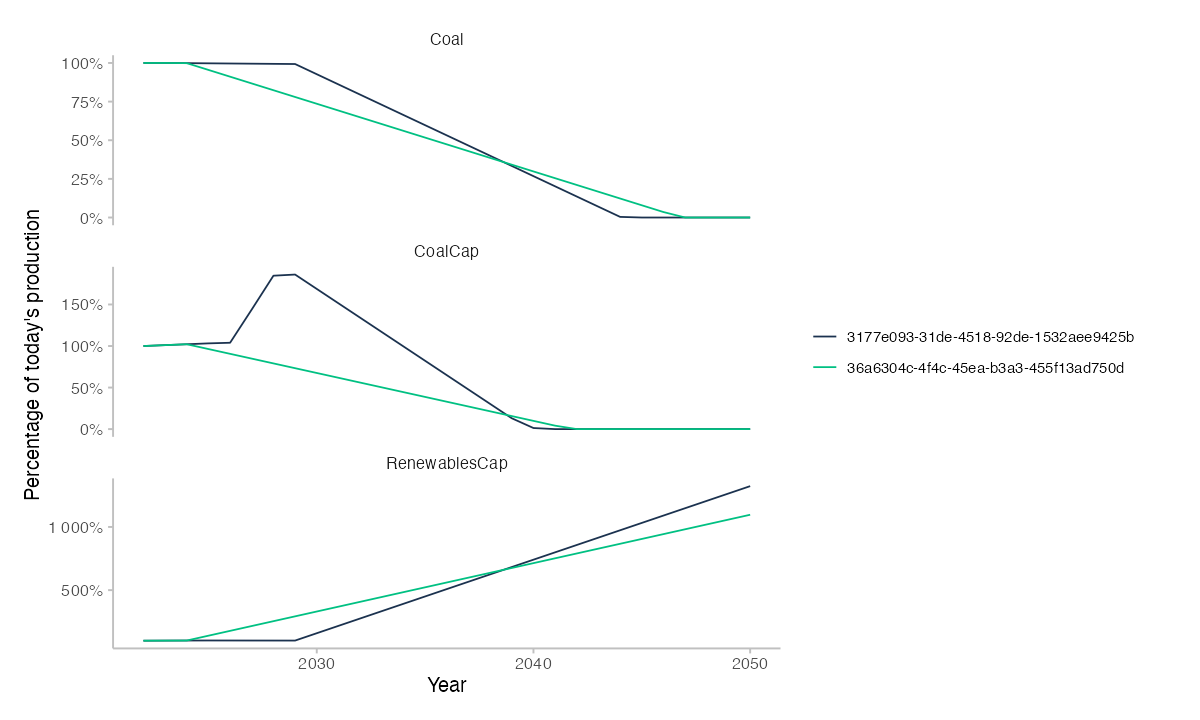

Data behind this chart, as committed beside it:
run_id, asset_id, asset_name, company_id, company_name, country_iso2, sector, technology, year, production_plan_company_technology, production_baseline_scenario, production_target_scenario, production_shock_scenario, pd, net_profit_margin, debt_equity_ratio, volatility, scenario_price_baseline, price_shock_scenario, net_profits_baseline_scenario, net_profits_shock_scenario, discounted_net_profits_baseline_scenario, discounted_net_profits_shock_scenario
3177e093-31de-4518-92de-1532aee9425b, 101, 101, 101, 101, MN, Power, CoalCap, 2022, 641009, 641009, 627118, 641009, 0.03266, 0.06943, 0.1364, 0.05488, 67.56, 67.56, 3006686, 3006686, 3006686, 3006686
3177e093-31de-4518-92de-1532aee9425b, 101, 101, 101, 101, MN, Power, CoalCap, 2023, 647871, 647871, 612011, 647871, 0.03266, 0.06943, 0.1364, 0.05488, 67.62, 67.62, 3041530, 3041530, 2842551, 2842551
3177e093-31de-4518-92de-1532aee9425b, 101, 101, 101, 101, MN, Power, CoalCap, 2024, 654676, 654676, 596904, 654676, 0.03266, 0.06943, 0.1364, 0.05488, 67.67, 67.67, 3075974, 3075974, 2686675, 2686675
3177e093-31de-4518-92de-1532aee9425b, 101, 101, 101, 101, MN, Power, CoalCap, 2025, 661427, 661427, 581796, 661427, 0.03266, 0.06943, 0.1364, 0.05488, 67.72, 67.72, 3110029, 3110029, 2538710, 2538710
3177e093-31de-4518-92de-1532aee9425b, 101, 101, 101, 101, MN, Power, CoalCap, 2026, 666188, 666188, 521518, 666188, 0.03266, 0.06943, 0.1364, 0.05488, 67.77, 67.77, 3134597, 3134597, 2391369, 2391369
3177e093-31de-4518-92de-1532aee9425b, 101, 101, 101, 101, MN, Power, CoalCap, 2027, 1006573, 1006573, 461240, 1006573, 0.03266, 0.06943, 0.1364, 0.05488, 67.81, 67.81, 4739259, 4739259, 3379026, 3379026
3177e093-31de-4518-92de-1532aee9425b, 101, 101, 101, 101, MN, Power, CoalCap, 2028, 1352024, 1352024, 400963, 1352024, 0.03266, 0.06943, 0.1364, 0.05488, 67.85, 67.85, 6369558, 6369558, 4244305, 4244305
3177e093-31de-4518-92de-1532aee9425b, 101, 101, 101, 101, MN, Power, CoalCap, 2029, 1362164, 1362164, 340685, 1362164, 0.03266, 0.06943, 0.1364, 0.05488, 67.89, 67.89, 6420880, 6420880, 3998601, 3998601
3177e093-31de-4518-92de-1532aee9425b, 101, 101, 101, 101, MN, Power, CoalCap, 2030, NA, 1360073, 280407, 1234020, 0.03266, 0.06943, 0.1364, 0.05488, 67.93, 67.93, 6414314, 5819828, 3733189, 3387193
3177e093-31de-4518-92de-1532aee9425b, 101, 101, 101, 101, MN, Power, CoalCap, 2031, NA, 1367353, 246069, 1105876, 0.03266, 0.06943, 0.1364, 0.05488, 67.96, 67.94, 6451713, 5216804, 3509304, 2837596
3177e093-31de-4518-92de-1532aee9425b, 101, 101, 101, 101, MN, Power, CoalCap, 2032, NA, 1374632, 211732, 977731, 0.03266, 0.06943, 0.1364, 0.05488, 67.99, 67.96, 6488919, 4613474, 3298637, 2345256
3177e093-31de-4518-92de-1532aee9425b, 101, 101, 101, 101, MN, Power, CoalCap, 2033, NA, 1381912, 177395, 849587, 0.03266, 0.06943, 0.1364, 0.05488, 68.02, 67.98, 6525945, 4009836, 3100430, 1905044
3177e093-31de-4518-92de-1532aee9425b, 101, 101, 101, 101, MN, Power, CoalCap, 2034, NA, 1389192, 143057, 721443, 0.03266, 0.06943, 0.1364, 0.05488, 68.04, 67.99, 6562804, 3405893, 2913964, 1512257
3177e093-31de-4518-92de-1532aee9425b, 101, 101, 101, 101, MN, Power, CoalCap, 2035, NA, 1396472, 108720, 593299, 0.03266, 0.06943, 0.1364, 0.05488, 68.07, 68.01, 6599506, 2801642, 2738561, 1162582
3177e093-31de-4518-92de-1532aee9425b, 101, 101, 101, 101, MN, Power, CoalCap, 2036, NA, 1398387, 95675, 465155, 0.03266, 0.06943, 0.1364, 0.05488, 68.09, 68.03, 6610705, 2197084, 2563745, 852067
3177e093-31de-4518-92de-1532aee9425b, 101, 101, 101, 101, MN, Power, CoalCap, 2037, NA, 1400303, 82630, 337011, 0.03266, 0.06943, 0.1364, 0.05488, 68.11, 68.05, 6621753, 1592220, 2400028, 577094
3177e093-31de-4518-92de-1532aee9425b, 101, 101, 101, 101, MN, Power, CoalCap, 2038, NA, 1402219, 69585, 208867, 0.03266, 0.06943, 0.1364, 0.05488, 68.13, 68.06, 6632660, 987049, 2246711, 334348
3177e093-31de-4518-92de-1532aee9425b, 101, 101, 101, 101, MN, Power, CoalCap, 2039, NA, 1404135, 56540, 80723, 0.03266, 0.06943, 0.1364, 0.05488, 68.14, 68.08, 6643436, 381572, 2103142, 120796
3177e093-31de-4518-92de-1532aee9425b, 101, 101, 101, 101, MN, Power, CoalCap, 2040, NA, 1406051, 43495, 0, 0.03266, 0.06943, 0.1364, 0.05488, 68.16, 68.1, 6654092, 0, 1968706, 0
3177e093-31de-4518-92de-1532aee9425b, 101, 101, 101, 101, MN, Power, CoalCap, 2041, NA, 1405794, 41926, 0, 0.03266, 0.06943, 0.1364, 0.05488, 68.18, 68.12, 6654351, 0, 1839984, 0
3177e093-31de-4518-92de-1532aee9425b, 101, 101, 101, 101, MN, Power, CoalCap, 2042, NA, 1405537, 40358, 0, 0.03266, 0.06943, 0.1364, 0.05488, 68.19, 68.13, 6654502, 0, 1719650, 0
3177e093-31de-4518-92de-1532aee9425b, 101, 101, 101, 101, MN, Power, CoalCap, 2043, NA, 1405281, 38789, 0, 0.03266, 0.06943, 0.1364, 0.05488, 68.2, 68.15, 6654552, 0, 1607161, 0
3177e093-31de-4518-92de-1532aee9425b, 101, 101, 101, 101, MN, Power, CoalCap, 2044, NA, 1405024, 37221, 0, 0.03266, 0.06943, 0.1364, 0.05488, 68.22, 68.17, 6654508, 0, 1502010, 0
3177e093-31de-4518-92de-1532aee9425b, 101, 101, 101, 101, MN, Power, CoalCap, 2045, NA, 1404767, 35652, 0, 0.03266, 0.06943, 0.1364, 0.05488, 68.23, 68.18, 6654379, 0, 1403720, 0
3177e093-31de-4518-92de-1532aee9425b, 101, 101, 101, 101, MN, Power, CoalCap, 2046, NA, 1403288, 33409, 0, 0.03266, 0.06943, 0.1364, 0.05488, 68.24, 68.2, 6648376, 0, 1310705, 0
3177e093-31de-4518-92de-1532aee9425b, 101, 101, 101, 101, MN, Power, CoalCap, 2047, NA, 1401808, 31165, 0, 0.03266, 0.06943, 0.1364, 0.05488, 68.25, 68.22, 6642297, 0, 1223838, 0
3177e093-31de-4518-92de-1532aee9425b, 101, 101, 101, 101, MN, Power, CoalCap, 2048, NA, 1400329, 28921, 0, 0.03266, 0.06943, 0.1364, 0.05488, 68.25, 68.24, 6636148, 0, 1142715, 0
3177e093-31de-4518-92de-1532aee9425b, 101, 101, 101, 101, MN, Power, CoalCap, 2049, NA, 1398849, 26678, 0, 0.03266, 0.06943, 0.1364, 0.05488, 68.26, 68.25, 6629934, 0, 1066958, 0
3177e093-31de-4518-92de-1532aee9425b, 101, 101, 101, 101, MN, Power, CoalCap, 2050, NA, 1397370, 24434, 0, 0.03266, 0.06943, 0.1364, 0.05488, 68.27, 68.27, 6623660, 0, 996213, 0
3177e093-31de-4518-92de-1532aee9425b, 101, 101, 101, 101, MN, Power, CoalCap, 2051, NA, NA, NA, NA, 0.03266, 0.06943, 0.1364, 0.05488, NA, NA, 6822370, 0, 170559253, 0
3177e093-31de-4518-92de-1532aee9425b, 102, 102, 102, 102, MN, Power, RenewablesCap, 2022, 71349, 71349, 71610, 71349, 0.03266, 0.1622, 0.05387, 0.3402, 65.01, 65.01, 752162, 752162, 752162, 752162
3177e093-31de-4518-92de-1532aee9425b, 102, 102, 102, 102, MN, Power, RenewablesCap, 2023, 71856, 71856, 85798, 71856, 0.03266, 0.1622, 0.05387, 0.3402, 66.25, 66.25, 771938, 771938, 721437, 721437
3177e093-31de-4518-92de-1532aee9425b, 102, 102, 102, 102, MN, Power, RenewablesCap, 2024, 72242, 72242, 99987, 72242, 0.03266, 0.1622, 0.05387, 0.3402, 67.42, 67.42, 789758, 789758, 689805, 689805
3177e093-31de-4518-92de-1532aee9425b, 102, 102, 102, 102, MN, Power, RenewablesCap, 2025, 72546, 72546, 114175, 72546, 0.03266, 0.1622, 0.05387, 0.3402, 68.53, 68.53, 806110, 806110, 658026, 658026
3177e093-31de-4518-92de-1532aee9425b, 102, 102, 102, 102, MN, Power, RenewablesCap, 2026, 72377, 72377, 136938, 72377, 0.03266, 0.1622, 0.05387, 0.3402, 69.59, 69.59, 816656, 816656, 623023, 623023
3177e093-31de-4518-92de-1532aee9425b, 102, 102, 102, 102, MN, Power, RenewablesCap, 2027, 72241, 72241, 159702, 72241, 0.03266, 0.1622, 0.05387, 0.3402, 70.6, 70.6, 827009, 827009, 589646, 589646
3177e093-31de-4518-92de-1532aee9425b, 102, 102, 102, 102, MN, Power, RenewablesCap, 2028, 72129, 72129, 182465, 72129, 0.03266, 0.1622, 0.05387, 0.3402, 71.58, 71.58, 837158, 837158, 557834, 557834
3177e093-31de-4518-92de-1532aee9425b, 102, 102, 102, 102, MN, Power, RenewablesCap, 2029, 72034, 72034, 205229, 72034, 0.03266, 0.1622, 0.05387, 0.3402, 72.52, 72.52, 847055, 847055, 527503, 527503
3177e093-31de-4518-92de-1532aee9425b, 102, 102, 102, 102, MN, Power, RenewablesCap, 2030, NA, 84326, 227992, 113551, 0.03266, 0.1622, 0.05387, 0.3402, 73.42, 73.42, 1003956, 1003956, 584312, 584312
3177e093-31de-4518-92de-1532aee9425b, 102, 102, 102, 102, MN, Power, RenewablesCap, 2031, NA, 94094, 252675, 155068, 0.03266, 0.1622, 0.05387, 0.3402, 74.29, 74.69, 1133497, 1139581, 616547, 619856
3177e093-31de-4518-92de-1532aee9425b, 102, 102, 102, 102, MN, Power, RenewablesCap, 2032, NA, 103861, 277357, 196585, 0.03266, 0.1622, 0.05387, 0.3402, 75.13, 75.96, 1265196, 1279219, 643162, 650290
3177e093-31de-4518-92de-1532aee9425b, 102, 102, 102, 102, MN, Power, RenewablesCap, 2033, NA, 113629, 302040, 238102, 0.03266, 0.1622, 0.05387, 0.3402, 75.92, 77.23, 1398868, 1422872, 664592, 675996
3177e093-31de-4518-92de-1532aee9425b, 102, 102, 102, 102, MN, Power, RenewablesCap, 2034, NA, 123396, 326723, 279619, 0.03266, 0.1622, 0.05387, 0.3402, 76.68, 78.49, 1534340, 1570539, 681265, 697338
3177e093-31de-4518-92de-1532aee9425b, 102, 102, 102, 102, MN, Power, RenewablesCap, 2035, NA, 133164, 351405, 321136, 0.03266, 0.1622, 0.05387, 0.3402, 77.41, 79.76, 1671490, 1722220, 693609, 714660
3177e093-31de-4518-92de-1532aee9425b, 102, 102, 102, 102, MN, Power, RenewablesCap, 2036, NA, 143054, 380393, 362653, 0.03266, 0.1622, 0.05387, 0.3402, 78.11, 81.03, 1811792, 1879526, 702644, 728913
3177e093-31de-4518-92de-1532aee9425b, 102, 102, 102, 102, MN, Power, RenewablesCap, 2037, NA, 152945, 409381, 404170, 0.03266, 0.1622, 0.05387, 0.3402, 78.78, 82.29, 1953670, 2040897, 708100, 739715
3177e093-31de-4518-92de-1532aee9425b, 102, 102, 102, 102, MN, Power, RenewablesCap, 2038, NA, 162835, 438368, 445688, 0.03266, 0.1622, 0.05387, 0.3402, 79.42, 83.56, 2097089, 2206332, 710357, 747361
3177e093-31de-4518-92de-1532aee9425b, 102, 102, 102, 102, MN, Power, RenewablesCap, 2039, NA, 172725, 467356, 487205, 0.03266, 0.1622, 0.05387, 0.3402, 80.05, 84.83, 2242026, 2375832, 709768, 752128
3177e093-31de-4518-92de-1532aee9425b, 102, 102, 102, 102, MN, Power, RenewablesCap, 2040, NA, 182615, 496344, 528722, 0.03266, 0.1622, 0.05387, 0.3402, 80.66, 86.1, 2388465, 2549396, 706660, 754274
3177e093-31de-4518-92de-1532aee9425b, 102, 102, 102, 102, MN, Power, RenewablesCap, 2041, NA, 191486, 529568, 570239, 0.03266, 0.1622, 0.05387, 0.3402, 81.26, 87.36, 2522955, 2712580, 697618, 750051
3177e093-31de-4518-92de-1532aee9425b, 102, 102, 102, 102, MN, Power, RenewablesCap, 2042, NA, 200356, 562792, 611756, 0.03266, 0.1622, 0.05387, 0.3402, 81.84, 88.63, 2658727, 2879410, 687066, 744094
3177e093-31de-4518-92de-1532aee9425b, 102, 102, 102, 102, MN, Power, RenewablesCap, 2043, NA, 209227, 596015, 653273, 0.03266, 0.1622, 0.05387, 0.3402, 82.41, 89.9, 2795773, 3049885, 675216, 736587
3177e093-31de-4518-92de-1532aee9425b, 102, 102, 102, 102, MN, Power, RenewablesCap, 2044, NA, 218097, 629239, 694790, 0.03266, 0.1622, 0.05387, 0.3402, 82.97, 91.16, 2934085, 3224005, 662262, 727700
3177e093-31de-4518-92de-1532aee9425b, 102, 102, 102, 102, MN, Power, RenewablesCap, 2045, NA, 226968, 662463, 736307, 0.03266, 0.1622, 0.05387, 0.3402, 83.52, 92.43, 3073652, 3401771, 648377, 717593
3177e093-31de-4518-92de-1532aee9425b, 102, 102, 102, 102, MN, Power, RenewablesCap, 2046, NA, 235138, 689236, 777824, 0.03266, 0.1622, 0.05387, 0.3402, 84.06, 93.7, 3204924, 3572544, 631840, 704315
3177e093-31de-4518-92de-1532aee9425b, 102, 102, 102, 102, MN, Power, RenewablesCap, 2047, NA, 243309, 716010, 819341, 0.03266, 0.1622, 0.05387, 0.3402, 84.59, 94.97, 3337313, 3746675, 614897, 690322
3177e093-31de-4518-92de-1532aee9425b, 102, 102, 102, 102, MN, Power, RenewablesCap, 2048, NA, 251479, 742783, 860858, 0.03266, 0.1622, 0.05387, 0.3402, 85.12, 96.23, 3470811, 3924164, 597658, 675723
3177e093-31de-4518-92de-1532aee9425b, 102, 102, 102, 102, MN, Power, RenewablesCap, 2049, NA, 259650, 769556, 902375, 0.03266, 0.1622, 0.05387, 0.3402, 85.63, 97.5, 3605413, 4105011, 580220, 660621
3177e093-31de-4518-92de-1532aee9425b, 102, 102, 102, 102, MN, Power, RenewablesCap, 2050, NA, 267820, 796330, 943892, 0.03266, 0.1622, 0.05387, 0.3402, 86.15, 98.77, 3741109, 4289215, 562671, 645107
3177e093-31de-4518-92de-1532aee9425b, 102, 102, 102, 102, MN, Power, RenewablesCap, 2051, NA, NA, NA, NA, 0.03266, 0.1622, 0.05387, 0.3402, NA, NA, 3853343, 4417892, 96333565, 110447298
... 660 more rows
